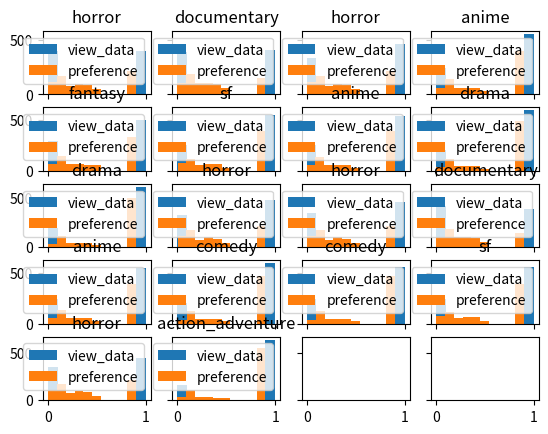

Generate this figure with matplotlib:
"""
市場っぽいデータを作り出す（市場やアンケート調査などによる正確なデータが手に入れられないため）
映画市場をターゲットとする
作成対象は以下の通り
    * 映画作品
        * 宣伝費
        * 動員数
            * 日ごと (or 週ごと or 合計)
        * 放映開始日
    * 消費者
        * 種別
            * ネットユーザー
            * ネットフォロワー
            * 一般消費者
        * 初期映画鑑賞回数
        * ジャンルごとの選好度
        * （消費者カテゴリー）
"""

import math
import matplotlib.pyplot as plt
import numpy as np
import pandas as pd
import random

from dataclasses import dataclass
from typing import Dict, List, Optional


# ダミーデータ生成ライブラリ faker/mimesis について
# NOTE: mimesis の方が良さそう？ v.5.1.0 は不安定、v.5.0.0 は安定版っぽい？(2021/11/21)
# NOTE: mimesis のリファレンス(https://mimesis.name/api.html#field)
# https://exture-ri.com/2018/11/07/python%E3%82%92%E4%BD%BF%E3%81%A3%E3%81%9F%E3%83%80%E3%83%9F%E3%83%BC%E3%83%87%E3%83%BC%E3%82%BF%E7%94%9F%E6%88%90/
# https://www.nblog09.com/w/2019/01/24/python-faker/
# https://wonderwall.hatenablog.com/entry/2017/08/23/223000

@dataclass
class Consumer(object):
    genre_preference: Dict[str, List[float]]
    status: str
    motivation: float
    consume_type: str
    can_view: int
    richness: float
    busyness: float


@dataclass
class Movie(object):
    genre: str
    target: str
    promo_cost: int
    bloadcast_day: int


def main(period: int, n_movies: int, n_people: int):
    # 人々のデータを作成
    RATIO_NET_USER = 0.2
    RATIO_NET_FOLLOWER = 0.3
    RATIO_CONSUMER = 0.5
    n_net_users = int(n_people * RATIO_NET_USER)
    n_net_followers = int(n_people * RATIO_NET_FOLLOWER)
    n_consumers = int(n_people * RATIO_CONSUMER)
    # 初期作品鑑賞回数を対数正規分布(https://sci-fx.net/math-log-norm-dist/)で初期化
    MEDIAN_INITIAL_N_VIEW_MOVIES = 9
    MODE_INITIAL_N_VIEW_MOVIES = 8
    mu = math.log((MEDIAN_INITIAL_N_VIEW_MOVIES))
    sigma = math.sqrt(mu - math.log(MODE_INITIAL_N_VIEW_MOVIES))
    initial_n_view_movies = np.random.lognormal(
        mu, sigma, n_net_followers + n_consumers
    ).astype(int)
    # 消費者データの作成
    n_customers = n_net_followers + n_consumers
    # ジャンル選好度の作成
    DOCUMENTARY = 'documentary'
    HORROR = 'horror'
    FANTASY = 'fantasy'
    ANIME = 'anime'
    SF = 'sf'
    COMEDY = 'comedy'
    DRAMA = 'drama'
    ACTION_ADVENTURE = 'action_adventure'
    genres = [
        DOCUMENTARY, HORROR, FANTASY, ANIME,
        SF, COMEDY, DRAMA, ACTION_ADVENTURE,
    ]
    genre_preferences = {
        genre: gen_random_genre_preference(genre=genre, n_gen=n_customers)
        for genre in genres
    }
    # 消費者カテゴリー情報を作成
    CUSTOMER_TYPE_RATIO = {
        'initial_user': 0.16,
        'pre_user': 0.34,
        'after_user': 0.34,
        'late_user': 0.16,
    }
    customer_type = random.choices(
        list(CUSTOMER_TYPE_RATIO.keys()),
        k=n_customers,
        weights=CUSTOMER_TYPE_RATIO.values(),
    )

    # 映画のデータを作成
    MIN_PROMOTION_COST = 1 * (10 ** 7)
    MAX_PROMOTION_COST = 10 * (10 ** 7)
    promotion_cost_range = (MIN_PROMOTION_COST, MAX_PROMOTION_COST)
    broadcast_range = [0, period-100]
    # NOTE: 端数が割と気持ち悪いかもしれない
    promotion_costs = np.array(
        [random.randint(*promotion_cost_range) for _ in range(n_movies)]
    )
    broadcast_days = np.array(
        [random.randint(*broadcast_range) for _ in range(n_movies)]
    )
    genre_movies = dict(enumerate(random.choices(genres, k=n_movies)))

    # NOTE: 鑑賞に行けるかどうかの確率を入れても良い o
    # NOTE: 鑑賞したいかどうかの気持ちを入れても良い（時間変化も考慮）
    # TODO: 映画の宣伝費を考慮する
    # TODO: 映画及び人の属性情報を付与する(faker/mimesis のようなライブラリを使っても良さそう)
    # TODO: 研究室内でアンケート調査
    # NOTE: そもそも映画を好むかどうかの情報も必要
    # NOTE: 家族がいる場合は家族の好みに合わせるかもしれない
    # NOTE: 個人ごとに（時間と）お金の制約がリアルには考えられるはず（忙しさ、貧富 <-- 社会的地位に依存）
    # NOTE: 収入が少ない場合は見れないが、収入が増えていくと飽和しそう
    # NOTE: 映画の特性によるのでは...（ファミリー向けには家族で行く傾向があるなど）
    # NOTE: 学習傾向に現れるかどうかは課題になる
    # 動員データフレームの作成

    # 全ての映画について
    view_data = [np.zeros((n_customers, period)) for _ in range(n_movies)]
    n_cols = 4
    n_rows = math.ceil(n_movies / n_cols)
    fig, ax = plt.subplots(n_rows, n_cols, sharex='col', sharey='row')
    idx = -1
    for genre_movie, broadcast_day, data in zip(genre_movies.values(), broadcast_days, view_data):
        idx += 1
        row, col = divmod(idx, n_cols)
        genre_preference = genre_preferences[genre_movie]

        for day in range(period):
            not_viewed = np.logical_not(data.sum(axis=1).astype(bool))
            # TODO: 日付ごとのデータは本当に必要なのか？（モデルの評価には必要だけど。。。）
            preference_not_viewed = genre_preference[not_viewed]
            data[not_viewed, day] = np.array(
                [
                    label_is_viewed(preference, day, broadcast_day, period)
                    for preference in preference_not_viewed
                ]
            )

        ax[row, col].set_title(f"{genre_movie}")
        ax[row, col].hist(data.sum(axis=1), label='view_data')
        ax[row, col].hist(genre_preference, label='preference')
        ax[row, col].legend()

    plt.show()


def calc_random_preference() -> float:
    random_preference = random.random() * 0.5

    return random_preference


def gen_random_genre_preference(genre: str, n_gen: int = 0) -> List[float]:
    genre_preference_ratio = {
        'documentary': 0.2,
        'horror': 0.27,
        'fantasy': 0.43,
        'anime': 0.45,
        'sf': 0.48,
        'comedy': 0.6,
        'drama': 0.61,
        'action_adventure': 0.69,
    }

    genre_preferences = []
    for _ in range(n_gen):
        rand = random.random()

        if rand < genre_preference_ratio[genre]:
            genre_preferences.append(0.9)
        elif rand > 0.9:
            # 10 % がジャンルを嫌うこととする
            genre_preferences.append(0.1)
        else:
            genre_preferences.append(calc_random_preference())

    return np.array(genre_preferences)


def label_is_viewed(preference: float, day: int, broadcast_day: int, period: int) -> int:
    probability = random.random()

    # 平日（月〜金）は見に行きにくい
    if day % 7 <= 5:
        probability *= 0.1

    elapsed_day = day - broadcast_day
    if elapsed_day < 0:
        probability = 0
    else:
        probability *= (1 - elapsed_day / (period - broadcast_day)) * 0.9

    assert 0 <= probability <= 1, 'invalid probability'

    label = 1 if probability > (1 - preference) else 0

    return label


if __name__ == '__main__':
    PERIOD = 400
    N_MOVIES = 18
    N_PEOPLE = 1000

    # およそ3ヶ月程度は最低でも作る
    assert PERIOD >= 100, f"PERIOD {PERIOD} is too short."

    main(period=PERIOD, n_movies=N_MOVIES, n_people=N_PEOPLE)
